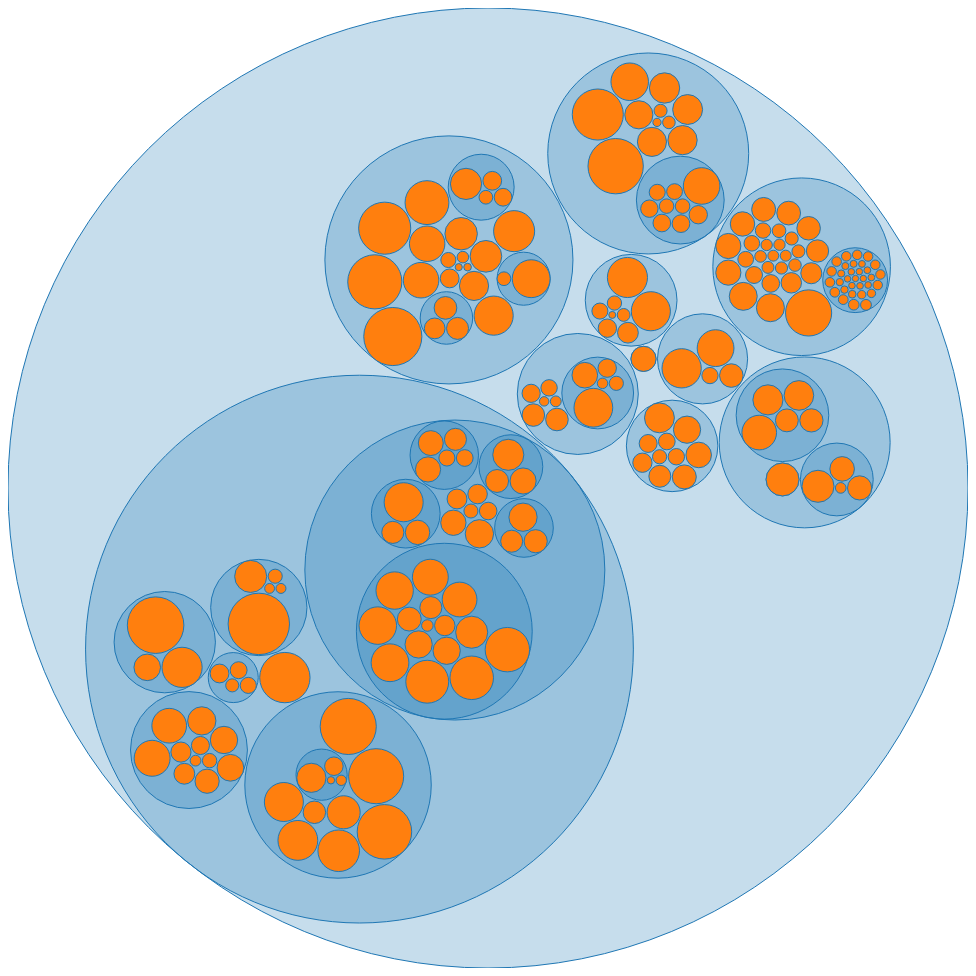
D3 v3 page, settled after 480 driven frames (8 s of simulated time); the page loaded 1 data file(s).


	// http://bl.ocks.org/mbostock/4063530
	window.onload = function(){
		var diameter = 960;

		var svg = d3.select("body").append("svg")
				.attr({
					width: diameter,
					height: diameter
				});

		// initialize pack layout, (hierarchy)
		var pack = d3.layout.pack()
				.size([diameter, diameter]) // set layout size
				.padding(1.5) // padding between adjacent circles, in pixel
				.value(function(d){
					console.log(d)
					// data here only includes:
					// name, size, depth
					// we need to use this to generate x,y,r, etc
					return d.size;
				});

		// The value accessor is invoked for each input data element,
		// and must return a number representing the numeric value of the node.
		// This value is used to set the area of each circle proportionally to the value

		d3.json('../data/flare.json', function(err, root){
			if(err) throw err;
			// for hierarchy data, it starts with root
			var node = svg.selectAll(".node")
					.data(pack(root))
					.enter()
					.append("g")
					.attr("class", function(d){
						// distinguish node and leaf node
						return d.children ? "node" : "leaf";
					})
					.attr("transform", function(d){
						// translate as a group works as well
						return "translate("+ d.x + "," + d.y + ")";
					});

			node.append("circle")
					.attr("r", function(d){
						return d.r;
					});

			node.filter(function(d){
				return !d.children; // only show text on leaf node
			})
					.append("text")
					.text(function(d){
						// return d.name;
						// NOTE: better way to show text?
					})


		})


	};


### data: ../data/flare.json
{
 "name": "flare",
 "children": [
  {
   "name": "analytics",
   "children": [
    "{... 2 keys}",
    "{... 2 keys}",
    "{... 2 keys}"
   ]
  },
  {
   "name": "animate",
   "children": [
    "{... 2 keys}",
    "{... 2 keys}",
    "{... 2 keys}",
    "{... 2 keys}",
    "{... 2 keys}",
    "{... 2 keys}",
    "{... 2 keys}",
    "{... 2 keys}",
    "... 4 more items"
   ]
  },
  {
   "name": "data",
   "children": [
    "{... 2 keys}",
    "{... 2 keys}",
    "{... 2 keys}",
    "{... 2 keys}",
    "{... 2 keys}",
    "{... 2 keys}",
    "{... 2 keys}"
   ]
  },
  {
   "name": "display",
   "children": [
    "{... 2 keys}",
    "{... 2 keys}",
    "{... 2 keys}",
    "{... 2 keys}"
   ]
  },
  {
   "name": "flex",
   "children": [
    "{... 2 keys}"
   ]
  },
  {
   "name": "physics",
   "children": [
    "{... 2 keys}",
    "{... 2 keys}",
    "{... 2 keys}",
    "{... 2 keys}",
    "{... 2 keys}",
    "{... 2 keys}",
    "{... 2 keys}",
    "{... 2 keys}"
   ]
  },
  {
   "name": "query",
   "children": [
    "{... 2 keys}",
    "{... 2 keys}",
    "{... 2 keys}",
    "{... 2 keys}",
    "{... 2 keys}",
    "{... 2 keys}",
    "{... 2 keys}",
    "{... 2 keys}",
    "... 21 more items"
   ]
  },
  {
   "name": "scale",
   "children": [
    "{... 2 keys}",
    "{... 2 keys}",
    "{... 2 keys}",
    "{... 2 keys}",
    "{... 2 keys}",
    "{... 2 keys}",
    "{... 2 keys}",
    "{... 2 keys}",
    "... 2 more items"
   ]
  },
  "... 2 more items"
 ]
}